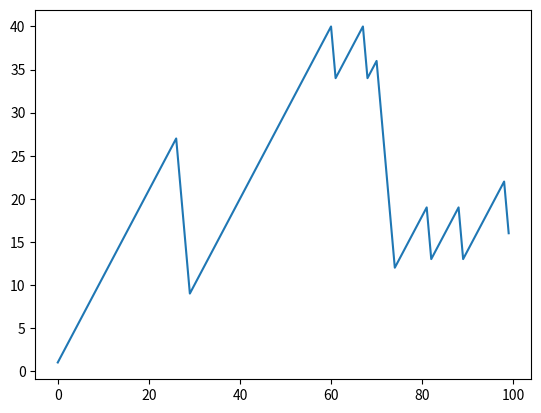

The matplotlib source for this figure:
import numpy as np
from matplotlib.pyplot import plot, show

points = np.zeros(100)
outcomes = np.random.hypergeometric(25, 1, 3, size=len(points))

for i in range(len(points)):
   if outcomes[i] == 3:
      points[i] = points[i - 1] + 1
   elif outcomes[i] == 2:
      points[i] = points[i - 1] - 6
   else:
      print(outcomes[i])

plot(np.arange(len(points)), points)
show()
